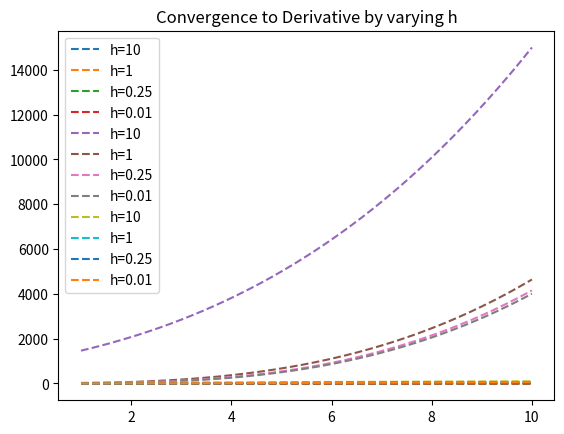

This figure's Python source:
# Differential Calculus: Limit Definition of the Derivative Exploration
# Implementation differentiation function from scratch and explore how it aligns with the limit definition of the derivative.
# Using matplotlib to check convergence of derivatives as h approaches 0

import numpy as np
from math import sin, cos, log, pi
import matplotlib.pyplot as plt

# function that takes a mathematical function as input and uses the limit definition of a derivative to find the approximate derivate
# f: function to be differentiated 
# x: the point at which to differentiate f 
# h: distance between the points to be evaluated
def limit_derivative(f, x, h):
  
# compute the derivative at x with limit definition
  return (f(x+h) - f(x))/h

# f1(x) = sin(x)
def f1(x):
    return sin(x)

# f2(x) = x^4
def f2(x):
    return pow(x, 4)

# f3(x) = x^2*log(x)
def f3(x):
    return pow(x, 2) * log(x)

# Calculate derivatives here
# Using the limit_derivative() function, calculate the derivative of f3 at x=1 using the following values of h:

print("f3, 1, 2 is: ")
print(limit_derivative(f3, 1, 2))

print("f3, 1, .1 is: ")
print(limit_derivative(f3, 1, .1))

print("f3, 1, .00001 is: ")
print(limit_derivative(f3, 1, .00001))

# limit derivative appears to be approaching 1

# Using the limit_derivative() function, calculate the derivative of f2 at x=1 using the following values of h:

print("f2, 1, 2 is: ")
print(limit_derivative(f2, 1, 2))

print("f2, 1, .1 is: ")
print(limit_derivative(f2, 1, .1))

print("f2, 1, .00001 is: ")
print(limit_derivative(f2, 1, .00001))

# limit derivative appears to be approaching 4

# Using the limit_derivative() function, calculate the derivative of f1 at x=1 using the following values of h:

print("f1, 1, 2 is: ")
print(limit_derivative(f1, 1, 2))

print("f1, 1, .1 is: ")
print(limit_derivative(f1, 1, .1))

print("f1, 1, .00001 is: ")
print(limit_derivative(f1, 1, .00001))

# limit derivative appears to be approaching 0.54

# Graph the true derivative using plot_approx_deriv()

# f3 graph
print("f3 approaching 1 ")
# generate 200 samples between 1 and 10 
x_vals = np.linspace(1, 10, 200)
# use f3 function on all x values
y_vals = [pow(val,2) * log(val) for val in x_vals]
plt.figure(1)
plt.plot(x_vals, y_vals, label="True Derivative", linewidth=4)
plt.show()
plt.clf()

# f2 graph
print("f2 approaching 4")
# generate 200 samples between 1 and 10 
x_vals = np.linspace(1, 10, 200)
# use f2 function on all x values
y_vals = [4*pow(val,3) for val in x_vals]
plt.figure(1)
plt.plot(x_vals, y_vals, label="True Derivative", linewidth=4)
plt.show()
plt.clf()

# f1 graph
print("f1 approaching 0.54")
# generate 200 samples between 1 and 10 
x_vals = np.linspace(1, 10, 200)
# use f1 function on all x values
y_vals = [sin(val) for val in x_vals]
plt.figure(1)
plt.plot(x_vals, y_vals, label="True Derivative", linewidth=4)
plt.show()
plt.clf()


# plot different approximated derivatives of f using limit definition of derivative
def plot_approx_deriv(f):
  x_vals = np.linspace(1, 10, 200)
  h_vals = [10, 1, .25, .01]

# for values in h_vals, create derivative values from x values with the limit_derivative function from earlier
  for h in h_vals:
      derivative_values = []
      for x in x_vals:
          derivative_values.append(limit_derivative(f, x, h))
# plot x vals and new derivative values with each label h and its 4 values. 
      plt.plot(x_vals, derivative_values, linestyle='--', label="h=" + str(h) )
  plt.legend()
  plt.title("Convergence to Derivative by varying h")
  plt.show()

# prints the convergence of each function
print("f1 approaching 0.54")
plot_approx_deriv(f1)

# As the value of h gets closer to zero, the limit derivative of f1 approaches the true derivative of 0.54 calculated earlier
# This aligns with the limit definition of a derivative.

print("f2 approaching 4")
plot_approx_deriv(f2)

# As the value of h gets closer to zero, the limit derivative of f1 approaches the true derivative of 4 calculated earlier
# This aligns with the limit definition of a derivative.

print("f3 approaching 1")
plot_approx_deriv(f3)

# As the value of h gets closer to zero, the limit derivative of f1 approaches the true derivative of 1 calculated earlier
# This aligns with the limit definition of a derivative.
